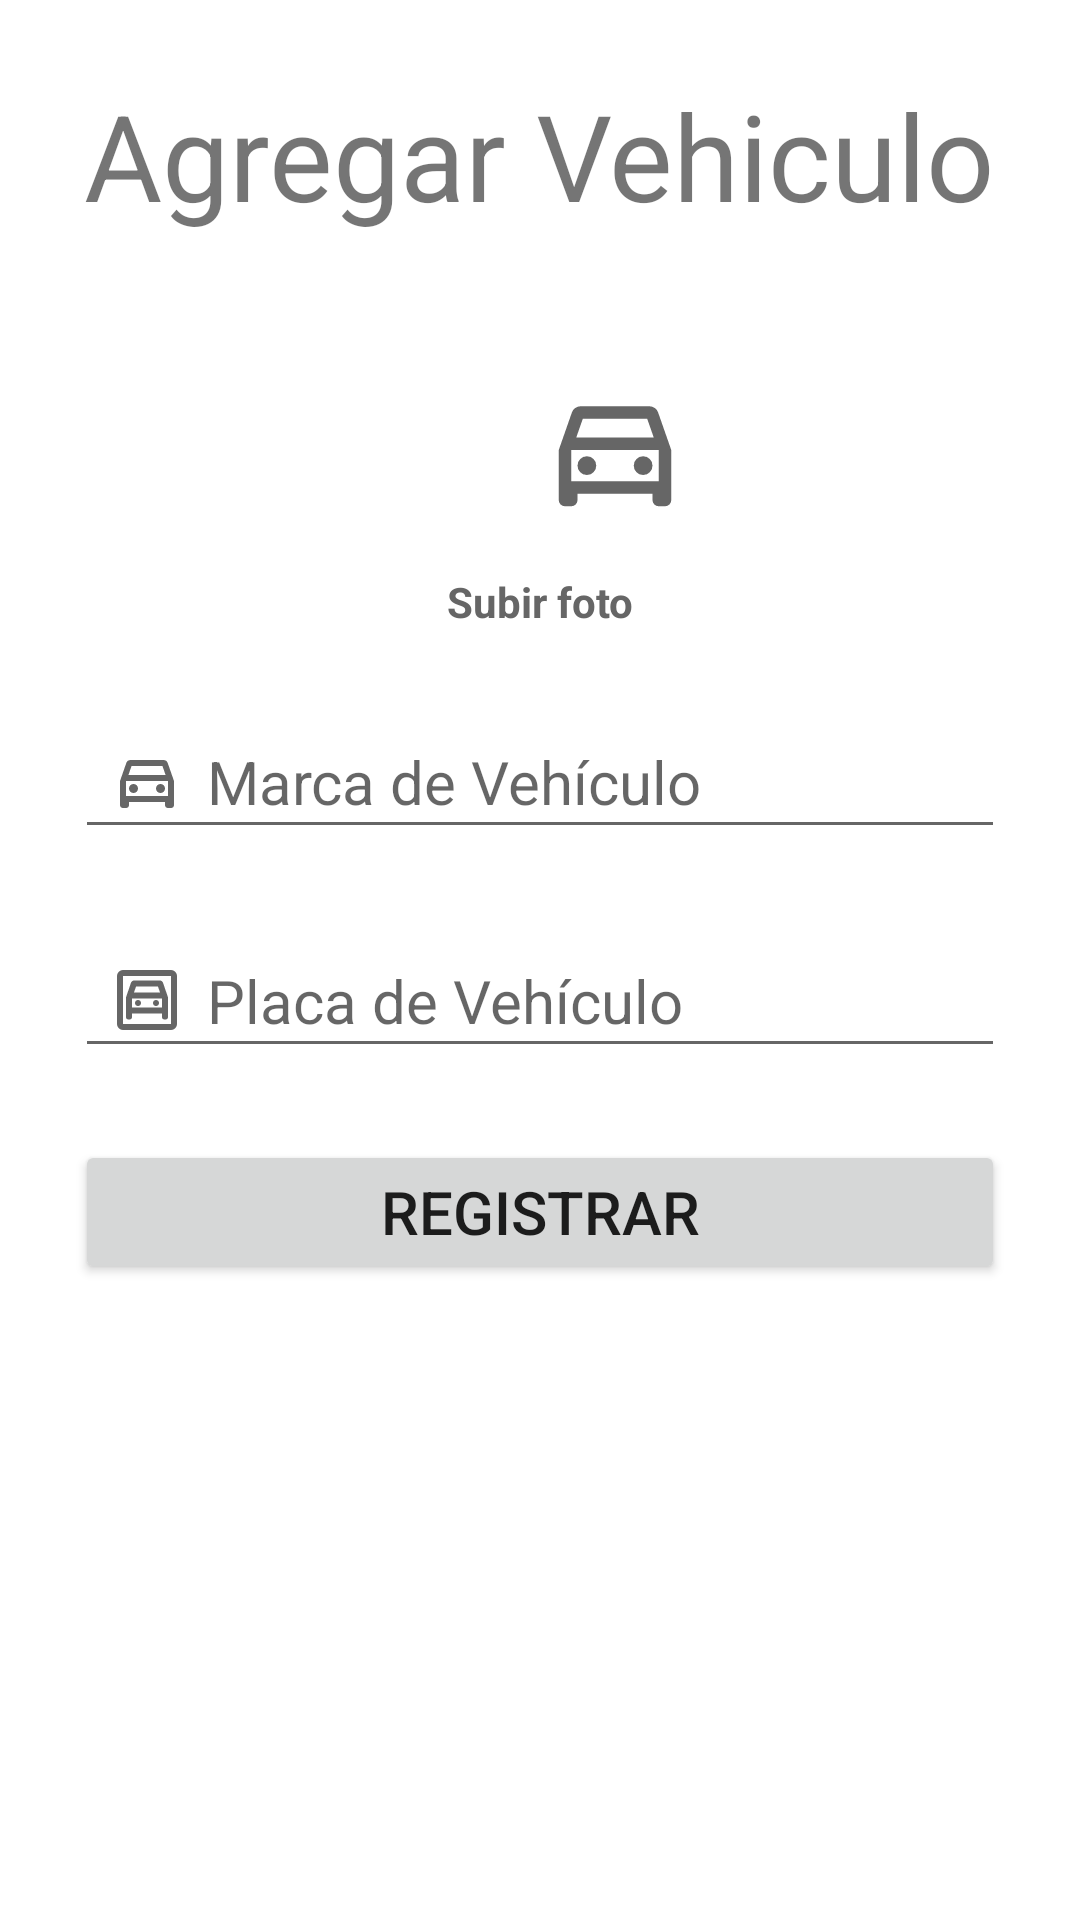

Layout XML and referenced resources for this Android screen:
<!-- AndroidManifest.xml: application theme Theme.Estacionamiento -->
<!-- res/layout/activity_vehiculo_crear.xml -->
<?xml version="1.0" encoding="utf-8"?>
<LinearLayout xmlns:android="http://schemas.android.com/apk/res/android"
    xmlns:app="http://schemas.android.com/apk/res-auto"
    xmlns:tools="http://schemas.android.com/tools"
    android:id="@+id/main"
    android:layout_width="match_parent"
    android:layout_height="match_parent"
    android:orientation="vertical"
    tools:context=".VehiculoCrearActivity">

    <LinearLayout
        android:layout_width="match_parent"
        android:layout_height="100dp"
        android:gravity="center_horizontal"
        android:orientation="vertical">

        <TextView android:layout_width="wrap_content"
            android:layout_height="wrap_content"
            android:layout_marginTop="25dp"
            android:text="Agregar Vehiculo"
            android:textSize="40sp"/>
    </LinearLayout>

    <LinearLayout
        android:layout_width="match_parent"
        android:layout_height="match_parent"
        android:layout_margin="25dp"
        android:orientation="vertical">

        <ImageView
            android:id="@+id/ivFoto"
            android:layout_width="50dp"
            android:layout_height="50dp"
            android:layout_marginLeft="155dp"
            android:src="@drawable/ic_marca" />

        <TextView
            android:id="@+id/btnSubirImagen"
            android:layout_width="match_parent"
            android:layout_height="wrap_content"
            android:text="Subir foto"
            android:textColor="#666"
            android:textStyle="bold"
            android:textSize="14sp"
            android:textAlignment="center"
            app:layout_constraintStart_toStartOf="parent"
            app:layout_constraintEnd_toEndOf="parent"
            android:layout_marginTop="16dp" />

        <EditText
            android:id="@+id/txtMarca"
            android:layout_width="match_parent"
            android:layout_height="wrap_content"
            android:layout_marginTop="25dp"
            android:drawableStart="@drawable/ic_marca"
            android:drawablePadding="8dp"
            android:hint="Marca de Vehículo"
            android:inputType="text"
            android:minHeight="48dp"
            android:paddingHorizontal="12dp"
            android:textSize="20sp"
            app:layout_constraintEnd_toEndOf="parent"
            app:layout_constraintStart_toStartOf="parent"
            app:layout_constraintTop_toBottomOf="@id/txtContrasenaC" />

        <EditText
            android:id="@+id/txtPlaca"
            android:layout_width="match_parent"
            android:layout_height="wrap_content"
            android:layout_marginTop="25dp"
            android:drawableStart="@drawable/ic_placa"
            android:drawablePadding="8dp"
            android:hint="Placa de Vehículo"
            android:inputType="text"
            android:minHeight="48dp"
            android:paddingHorizontal="12dp"
            android:textSize="20sp"
            app:layout_constraintEnd_toEndOf="parent"
            app:layout_constraintStart_toStartOf="parent" />

        <Button
            android:id="@+id/btnCrearVehiculo"
            android:layout_width="match_parent"
            android:layout_height="wrap_content"
            android:textSize="20sp"
            android:text="Registrar"
            app:layout_constraintStart_toStartOf="parent"
            app:layout_constraintEnd_toEndOf="parent"
            android:layout_marginTop="24dp"/>


    </LinearLayout>
</LinearLayout>
<!-- resources referenced by this layout -->
<resources>
  <!-- drawable ic_marca (drawable) -->
  <vector xmlns:android="http://schemas.android.com/apk/res/android"
      android:width="24dp"
      android:height="24dp"
      android:viewportWidth="960"
      android:viewportHeight="960">
    <path
        android:pathData="M240,760v40q0,17 -11.5,28.5T200,840h-40q-17,0 -28.5,-11.5T120,800v-320l84,-240q6,-18 21.5,-29t34.5,-11h440q19,0 34.5,11t21.5,29l84,240v320q0,17 -11.5,28.5T800,840h-40q-17,0 -28.5,-11.5T720,800v-40L240,760ZM232,400h496l-42,-120L274,280l-42,120ZM200,480v200,-200ZM300,640q25,0 42.5,-17.5T360,580q0,-25 -17.5,-42.5T300,520q-25,0 -42.5,17.5T240,580q0,25 17.5,42.5T300,640ZM660,640q25,0 42.5,-17.5T720,580q0,-25 -17.5,-42.5T660,520q-25,0 -42.5,17.5T600,580q0,25 17.5,42.5T660,640ZM200,680h560v-200L200,480v200Z"
        android:fillColor="#666"/>
  </vector>
  <!-- drawable ic_placa (drawable) -->
  <vector xmlns:android="http://schemas.android.com/apk/res/android"
      android:width="24dp"
      android:height="24dp"
      android:viewportWidth="960"
      android:viewportHeight="960">
    <path
        android:pathData="M160,880q-33,0 -56.5,-23.5T80,800v-640q0,-33 23.5,-56.5T160,80h640q33,0 56.5,23.5T880,160v640q0,33 -23.5,56.5T800,880L160,880ZM160,800h640v-640L160,160v640ZM360,560q-17,0 -28.5,-11.5T320,520q0,-17 11.5,-28.5T360,480q17,0 28.5,11.5T400,520q0,17 -11.5,28.5T360,560ZM600,560q-17,0 -28.5,-11.5T560,520q0,-17 11.5,-28.5T600,480q17,0 28.5,11.5T640,520q0,17 -11.5,28.5T600,560ZM200,444v264q0,14 9,23t23,9h16q14,0 23,-9t9,-23v-48h400v48q0,14 9,23t23,9h16q14,0 23,-9t9,-23v-264l-66,-192q-5,-14 -16.5,-23t-25.5,-9L308,220q-14,0 -25.5,9T266,252l-66,192ZM306,380 L334,300h292l28,80L306,380ZM160,160v640,-640ZM280,580v-120h400v120L280,580Z"
        android:fillColor="#666"/>
  </vector>
  <style name="Theme.Estacionamiento" parent="Theme.MaterialComponents.DayNight.DarkActionBar">
          
          <item name="colorPrimary">#0A57B8</item>
          <item name="colorPrimaryVariant">@color/purple_700</item>
          <item name="colorOnPrimary">@color/white</item>
          
          <item name="colorSecondary">@color/teal_200</item>
          <item name="colorSecondaryVariant">@color/teal_700</item>
          <item name="colorOnSecondary">@color/black</item>
          
          <item name="android:statusBarColor">?attr/colorPrimaryVariant</item>
          
      </style>
  <!-- not gathered from this repository: default colours our renderer supplied (Android Studio template values) -->
  <color name="purple_700">#FF3700B3</color>
  <color name="teal_200">#FF03DAC5</color>
  <color name="teal_700">#FF018786</color>
  <color name="black">#FF000000</color>
  <color name="white">#FFFFFFFF</color>
</resources>
